2-way image classification set "products" from GitHub (miguelalche/transfer_learning); label vocabulary: boligrafos, marroquineria.

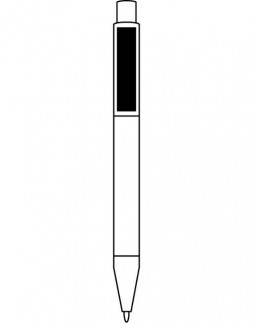
Label: boligrafos

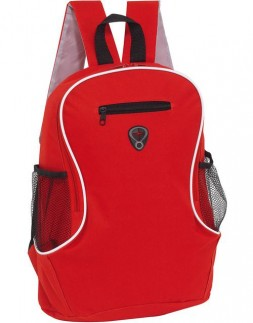
Label: marroquineria

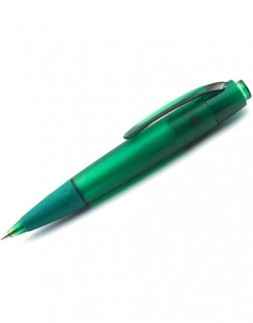
Label: boligrafos

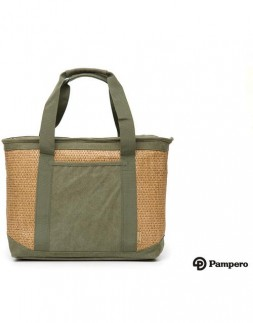
Label: marroquineria

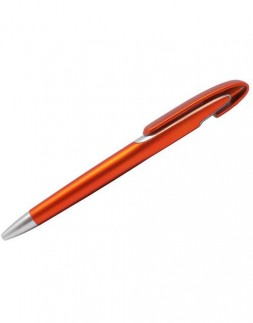
Label: boligrafos

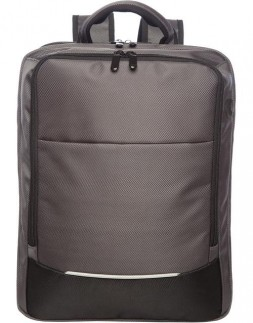
Label: marroquineria
